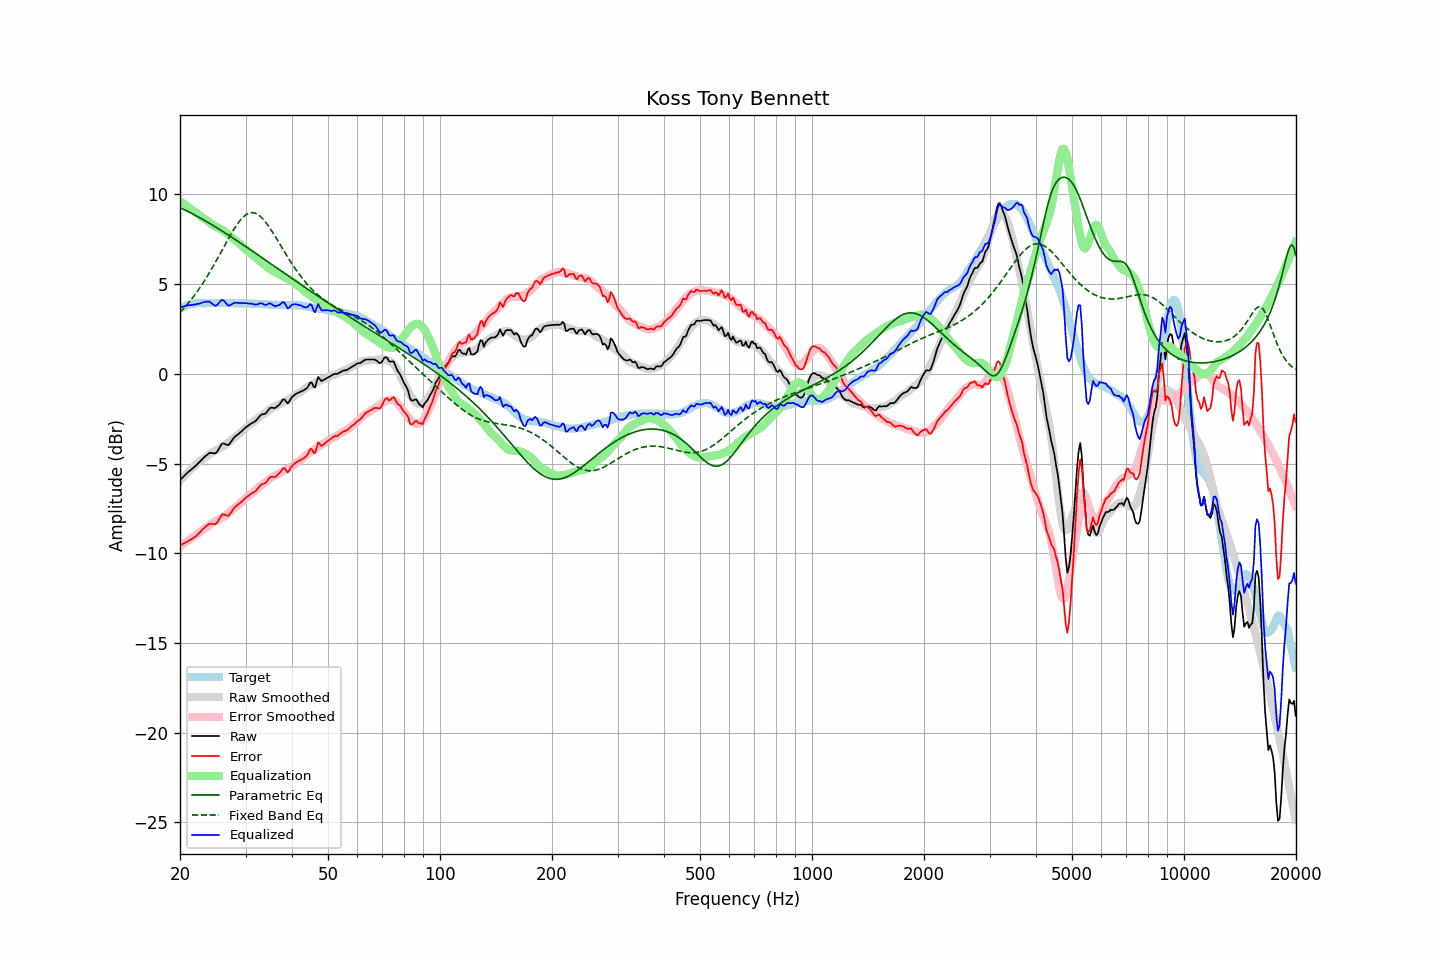

The file beside this chart, header and first rows:
frequency, raw, error, smoothed, error_smoothed, equalization, parametric_eq, fixed_band_eq, equalized_raw, equalized_smoothed, target
20.00, -5.93, -9.56, -5.96, -9.62, 9.62, 9.25, 3.42, 3.70, 3.66, 3.63
20.20, -5.84, -9.52, -5.86, -9.56, 9.56, 9.21, 3.51, 3.72, 3.70, 3.68
20.40, -5.75, -9.47, -5.76, -9.49, 9.49, 9.17, 3.61, 3.75, 3.73, 3.73
20.61, -5.66, -9.42, -5.66, -9.43, 9.43, 9.13, 3.71, 3.77, 3.76, 3.76
20.81, -5.57, -9.37, -5.57, -9.36, 9.36, 9.09, 3.81, 3.79, 3.79, 3.81
21.02, -5.48, -9.32, -5.47, -9.30, 9.30, 9.04, 3.92, 3.82, 3.82, 3.85
21.23, -5.41, -9.27, -5.39, -9.23, 9.23, 9.00, 4.03, 3.82, 3.85, 3.87
21.44, -5.34, -9.22, -5.30, -9.17, 9.17, 8.95, 4.14, 3.83, 3.87, 3.89
21.66, -5.26, -9.16, -5.21, -9.10, 9.10, 8.90, 4.25, 3.85, 3.89, 3.91
21.87, -5.18, -9.10, -5.13, -9.04, 9.04, 8.86, 4.37, 3.85, 3.91, 3.92
22.09, -5.11, -9.04, -5.05, -8.98, 8.98, 8.81, 4.49, 3.87, 3.92, 3.93
22.31, -5.01, -8.96, -4.98, -8.91, 8.91, 8.76, 4.62, 3.90, 3.93, 3.94
22.54, -4.93, -8.87, -4.90, -8.84, 8.84, 8.71, 4.75, 3.91, 3.94, 3.94
22.76, -4.84, -8.78, -4.83, -8.77, 8.77, 8.66, 4.88, 3.94, 3.94, 3.94
22.99, -4.74, -8.67, -4.76, -8.71, 8.71, 8.61, 5.02, 3.97, 3.95, 3.93
23.22, -4.66, -8.59, -4.71, -8.65, 8.65, 8.56, 5.15, 4.00, 3.95, 3.93
23.45, -4.58, -8.51, -4.65, -8.59, 8.59, 8.51, 5.30, 4.02, 3.95, 3.93
23.69, -4.51, -8.45, -4.58, -8.52, 8.52, 8.46, 5.44, 4.02, 3.95, 3.94
23.92, -4.43, -8.37, -4.51, -8.45, 8.45, 8.40, 5.59, 4.03, 3.95, 3.94
24.16, -4.41, -8.35, -4.44, -8.38, 8.38, 8.35, 5.74, 3.98, 3.95, 3.95
24.40, -4.42, -8.37, -4.38, -8.32, 8.32, 8.30, 5.89, 3.91, 3.95, 3.96
24.65, -4.43, -8.37, -4.32, -8.27, 8.27, 8.24, 6.05, 3.84, 3.94, 3.95
24.89, -4.43, -8.38, -4.28, -8.22, 8.22, 8.19, 6.21, 3.79, 3.95, 3.95
25.14, -4.35, -8.30, -4.23, -8.18, 8.18, 8.13, 6.37, 3.83, 3.95, 3.94
25.39, -4.20, -8.16, -4.19, -8.14, 8.14, 8.08, 6.53, 3.93, 3.95, 3.95
25.65, -4.06, -8.01, -4.14, -8.09, 8.09, 8.02, 6.70, 4.03, 3.95, 3.95
25.91, -3.91, -7.85, -4.09, -8.03, 8.03, 7.97, 6.86, 4.13, 3.95, 3.94
26.16, -3.88, -7.82, -4.03, -7.98, 7.98, 7.91, 7.02, 4.10, 3.95, 3.94
26.43, -3.92, -7.85, -3.97, -7.91, 7.91, 7.85, 7.19, 4.00, 3.94, 3.94
26.69, -3.95, -7.88, -3.91, -7.85, 7.85, 7.79, 7.35, 3.90, 3.94, 3.94
26.96, -3.98, -7.92, -3.83, -7.77, 7.77, 7.74, 7.51, 3.80, 3.94, 3.95
27.23, -3.88, -7.82, -3.76, -7.69, 7.69, 7.68, 7.67, 3.82, 3.94, 3.94
27.50, -3.76, -7.70, -3.68, -7.62, 7.62, 7.62, 7.83, 3.86, 3.93, 3.94
27.77, -3.62, -7.56, -3.61, -7.54, 7.54, 7.56, 7.98, 3.92, 3.93, 3.93
28.05, -3.52, -7.45, -3.54, -7.48, 7.48, 7.50, 8.12, 3.96, 3.93, 3.93
28.33, -3.45, -7.36, -3.48, -7.41, 7.41, 7.44, 8.26, 3.96, 3.93, 3.92
28.62, -3.38, -7.29, -3.40, -7.33, 7.33, 7.38, 8.38, 3.95, 3.93, 3.92
28.90, -3.31, -7.23, -3.33, -7.25, 7.25, 7.32, 8.50, 3.95, 3.93, 3.93
29.19, -3.23, -7.14, -3.24, -7.17, 7.17, 7.27, 8.61, 3.94, 3.92, 3.91
29.48, -3.15, -7.08, -3.16, -7.08, 7.08, 7.21, 8.71, 3.94, 3.92, 3.93
29.78, -3.06, -6.98, -3.08, -7.00, 7.00, 7.14, 8.79, 3.94, 3.92, 3.92
30.08, -2.98, -6.90, -3.00, -6.91, 6.91, 7.08, 8.86, 3.94, 3.92, 3.93
30.38, -2.92, -6.83, -2.92, -6.84, 6.84, 7.02, 8.91, 3.92, 3.92, 3.92
30.68, -2.86, -6.77, -2.85, -6.77, 6.77, 6.96, 8.95, 3.91, 3.91, 3.91
30.99, -2.79, -6.70, -2.79, -6.70, 6.70, 6.90, 8.97, 3.91, 3.91, 3.91
31.30, -2.74, -6.65, -2.73, -6.63, 6.63, 6.84, 8.98, 3.90, 3.91, 3.91
31.61, -2.69, -6.59, -2.65, -6.56, 6.56, 6.78, 8.97, 3.87, 3.91, 3.91
31.93, -2.64, -6.54, -2.58, -6.48, 6.48, 6.72, 8.94, 3.85, 3.90, 3.90
32.24, -2.53, -6.43, -2.51, -6.40, 6.40, 6.66, 8.90, 3.87, 3.90, 3.89
32.57, -2.43, -6.33, -2.43, -6.33, 6.33, 6.59, 8.84, 3.90, 3.89, 3.90
32.89, -2.32, -6.21, -2.37, -6.25, 6.25, 6.53, 8.77, 3.94, 3.89, 3.90
33.22, -2.27, -6.15, -2.30, -6.19, 6.19, 6.47, 8.69, 3.92, 3.88, 3.88
33.55, -2.25, -6.12, -2.24, -6.12, 6.12, 6.41, 8.59, 3.87, 3.88, 3.88
33.89, -2.23, -6.09, -2.19, -6.06, 6.06, 6.35, 8.48, 3.83, 3.87, 3.87
34.23, -2.14, -6.01, -2.13, -5.99, 5.99, 6.29, 8.37, 3.86, 3.87, 3.87
34.57, -2.02, -5.87, -2.05, -5.92, 5.92, 6.22, 8.24, 3.90, 3.86, 3.86
34.92, -1.91, -5.76, -1.98, -5.84, 5.84, 6.16, 8.11, 3.93, 3.86, 3.86
35.27, -1.89, -5.74, -1.92, -5.77, 5.77, 6.10, 7.97, 3.88, 3.85, 3.85
35.62, -1.90, -5.74, -1.87, -5.72, 5.72, 6.04, 7.83, 3.82, 3.85, 3.85
35.97, -1.92, -5.76, -1.83, -5.67, 5.67, 5.98, 7.69, 3.76, 3.85, 3.84
... 635 more rows
